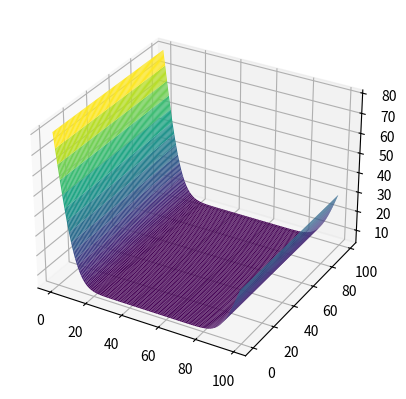

Reproduce this figure in Python.
import numpy as np
from matplotlib import cm
import matplotlib.pyplot as plt
from mpl_toolkits.mplot3d import Axes3D

Nx = 100
Ny = 100
t_end = 60
L = 0.5
H = 0.5
lamda = 46
ro = 7800
c = 460
Th = 80
Tc = 30
T0 = 5

T = np.zeros((Nx, Ny), dtype="double")
alfa = np.zeros(Nx, dtype="double")
beta = np.zeros(Nx, dtype="double")

hx = L/(Nx-1)
hy = H/(Ny-1)
a = lamda/(ro*c)
tau = t_end/100.0
T[:,:] = T0
timer = 0

while timer < t_end:
    timer += tau
    for j in range(0, Ny):
        alfa[0] = 0.0
        beta[0] = Th
        for i in range(1, Nx-1):
            ai = lamda/np.square(hx)
            bi = 2.0*lamda/np.square(hx)+ro*c/tau
            ci = lamda/np.square(hx)
            fi = -ro*c*T[i,j]/tau
            alfa[i] = ai / (bi - ci * alfa[i - 1])
            beta[i] = (ci * beta[i - 1] - fi) / (bi - ci * alfa[i - 1])
        T[Nx-1, j] = Tc
        for i in reversed(range(0, Nx-1)):
            T[i, j] = alfa[i] * T[i + 1, j] + beta[i]
    for i in range(1, Nx-1):
        alfa[0] = 2.0 * a * tau / (2.0 * a * tau + np.square(hy))
        beta[0] = np.square(hy) * T[i, 1] / (2.0 * a * tau + np.square(hy))
        for j in range(1, Ny-1):
            ai = lamda / np.square(hy)
            bi = 2.0 * lamda / np.square(hy) + ro * c / tau
            ci = lamda / np.square(hy)
            fi = -ro * c * T[i, j] / tau
            alfa[j] = ai / (bi - ci * alfa[j - 1])
            beta[j] = (ci * beta[j - 1] - fi) / (bi - ci * alfa[j - 1])
        T[i, Ny-1] = (2.0 * a * tau * beta[Ny - 2] + np.square(hy) * T[i, Ny-1]) / (2.0 * a * tau * (1.0 - alfa[Ny - 2]) + np.square(hy))
        for j in reversed(range(0, Ny-1)):
            T[i, j] = alfa[j] * T[i, j + 1] + beta[j]

f = lambda x, y: T[x,y]
fig = plt.figure()
ax = fig.add_subplot(1, 1, 1, projection = '3d')
X1 = np.arange(0, Nx, 1)
Y1 = np.arange(0, Ny, 1)
x1, y1 = np.meshgrid(X1, Y1)
z1 = f(x1, y1)
surf = ax.plot_surface(x1,y1,z1, rstride = 1, cstride = 1, cmap = cm.viridis)
plt.show()
